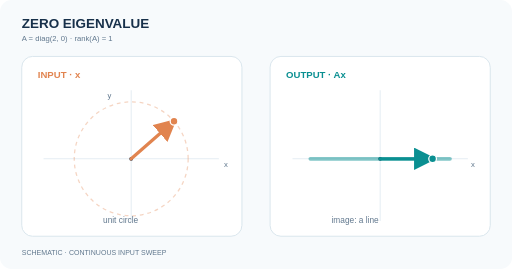
t = 0.00 s
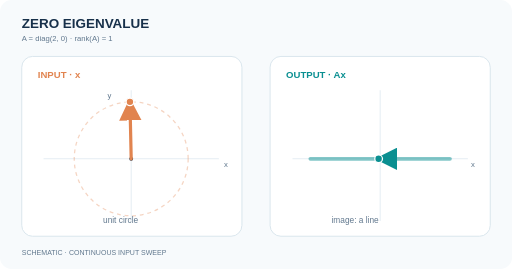
t = 1.67 s
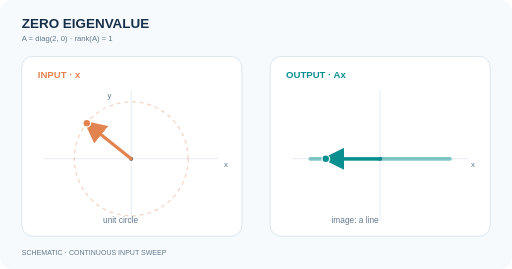
t = 3.33 s
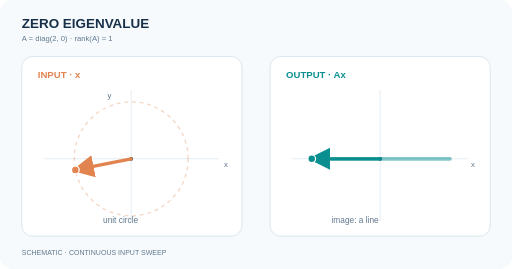
t = 5.00 s
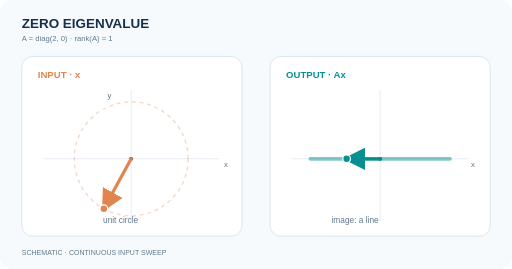
t = 6.67 s
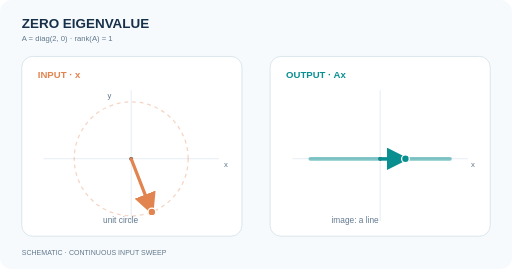
t = 8.33 s

The animated SVG that drew these frames (rendered in a browser with its animation timeline set to each time). Animation: 6 SMIL elements (animate=6); frames cover the first 8.33 s, repeats indefinitely.

<svg xmlns="http://www.w3.org/2000/svg" viewBox="0 0 800 420" role="img" aria-labelledby="title desc"><title id="title">Zero eigenvalue</title><desc id="desc">A vector rotates on a unit circle; multiplying by a rank-one matrix erases the vertical component so the image is a horizontal line segment.</desc><defs><marker id="teal-tip" markerWidth="7" markerHeight="7" refX="5.8" refY="3.5" orient="auto" markerUnits="strokeWidth"><path d="M0 0L7 3.5L0 7Z" fill="#0a8f91"/></marker><marker id="orange-tip" markerWidth="7" markerHeight="7" refX="5.8" refY="3.5" orient="auto" markerUnits="strokeWidth"><path d="M0 0L7 3.5L0 7Z" fill="#e1844f"/></marker></defs><rect width="800" height="420" rx="18" fill="#f7fafc"/><text x="34" y="43" font-family="Arial,sans-serif" font-size="21" fill="#17304a" font-weight="600">ZERO EIGENVALUE</text><text x="34" y="64" font-family="Arial,sans-serif" font-size="12" fill="#61788e" font-weight="500">A = diag(2, 0)     ·     rank(A) = 1</text><rect x="34" y="88" width="344" height="281" rx="17" fill="white" stroke="#d9e5ed" stroke-width="1.5"/><rect x="422" y="88" width="344" height="281" rx="17" fill="white" stroke="#d9e5ed" stroke-width="1.5"/><text x="59" y="122" font-family="Arial,sans-serif" font-size="15" fill="#e1844f" font-weight="700">INPUT  ·  x</text><text x="447" y="122" font-family="Arial,sans-serif" font-size="15" fill="#0a8f91" font-weight="700">OUTPUT  ·  Ax</text><line x1="68" y1="248" x2="342" y2="248" stroke="#e5edf3" stroke-width="1.6"/><line x1="205" y1="141" x2="205" y2="345" stroke="#e5edf3" stroke-width="1.6"/><circle cx="205" cy="248" r="3" fill="#17304a"/><line x1="457" y1="248" x2="731" y2="248" stroke="#e5edf3" stroke-width="1.6"/><line x1="594" y1="141" x2="594" y2="345" stroke="#e5edf3" stroke-width="1.6"/><circle cx="594" cy="248" r="3" fill="#17304a"/><circle cx="205" cy="248" r="89" fill="none" stroke="#e1844f" stroke-width="2" stroke-opacity=".34" stroke-dasharray="6 6"/><path d="M485 248H703" stroke="#0a8f91" stroke-opacity=".5" stroke-width="6" stroke-linecap="round"/><line x1="205" y1="248" x2="271.91" y2="189.31" stroke="#e1844f" stroke-width="5" stroke-linecap="round" marker-end="url(#orange-tip)"><animate attributeName="x2" values="271.91;260.70;247.80;233.60;218.53;203.05;187.63;172.74;158.83;146.31;135.59;126.97;120.72;117.04;116.02;117.71;122.05;128.92;138.09;149.30;162.20;176.40;191.47;206.95;222.37;237.26;251.17;263.69;274.41;283.03;289.28;292.96;293.98;292.29;287.95;281.08;271.91" dur="12s" repeatCount="indefinite" calcMode="linear"/><animate attributeName="y2" values="189.31;178.59;169.97;163.72;160.04;159.02;160.71;165.05;171.92;181.09;192.30;205.20;219.40;234.47;249.95;265.37;280.26;294.17;306.69;317.41;326.03;332.28;335.96;336.98;335.29;330.95;324.08;314.91;303.70;290.80;276.60;261.53;246.05;230.63;215.74;201.83;189.31" dur="12s" repeatCount="indefinite" calcMode="linear"/></line><circle cx="271.91" cy="189.31" r="6" fill="#e1844f" stroke="white" stroke-width="2"><animate attributeName="cx" values="271.91;260.70;247.80;233.60;218.53;203.05;187.63;172.74;158.83;146.31;135.59;126.97;120.72;117.04;116.02;117.71;122.05;128.92;138.09;149.30;162.20;176.40;191.47;206.95;222.37;237.26;251.17;263.69;274.41;283.03;289.28;292.96;293.98;292.29;287.95;281.08;271.91" dur="12s" repeatCount="indefinite" calcMode="linear"/><animate attributeName="cy" values="189.31;178.59;169.97;163.72;160.04;159.02;160.71;165.05;171.92;181.09;192.30;205.20;219.40;234.47;249.95;265.37;280.26;294.17;306.69;317.41;326.03;332.28;335.96;336.98;335.29;330.95;324.08;314.91;303.70;290.80;276.60;261.53;246.05;230.63;215.74;201.83;189.31" dur="12s" repeatCount="indefinite" calcMode="linear"/></circle><line x1="594" y1="248" x2="675.95" y2="248" stroke="#0a8f91" stroke-width="5" stroke-linecap="round" marker-end="url(#teal-tip)"><animate attributeName="x2" values="675.95;662.22;646.42;629.03;610.58;591.62;572.73;554.49;537.45;522.13;508.99;498.43;490.78;486.27;485.03;487.10;492.41;500.82;512.05;525.78;541.58;558.97;577.42;596.38;615.27;633.51;650.55;665.87;679.01;689.57;697.22;701.73;702.97;700.90;695.59;687.18;675.95" dur="12s" repeatCount="indefinite" calcMode="linear"/></line><circle cx="675.95" cy="248" r="6" fill="#0a8f91" stroke="white" stroke-width="2"><animate attributeName="cx" values="675.95;662.22;646.42;629.03;610.58;591.62;572.73;554.49;537.45;522.13;508.99;498.43;490.78;486.27;485.03;487.10;492.41;500.82;512.05;525.78;541.58;558.97;577.42;596.38;615.27;633.51;650.55;665.87;679.01;689.57;697.22;701.73;702.97;700.90;695.59;687.18;675.95" dur="12s" repeatCount="indefinite" calcMode="linear"/></circle><text x="161" y="349" font-family="Arial,sans-serif" font-size="13" fill="#61788e" font-weight="500">unit circle</text><text x="518" y="349" font-family="Arial,sans-serif" font-size="13" fill="#61788e" font-weight="500">image: a line</text><text x="168" y="153" font-family="Arial,sans-serif" font-size="12" fill="#61788e" font-weight="500">y</text><text x="350" y="261" font-family="Arial,sans-serif" font-size="12" fill="#61788e" font-weight="500">x</text><text x="736" y="261" font-family="Arial,sans-serif" font-size="12" fill="#61788e" font-weight="500">x</text><text x="34" y="398" font-family="Arial,sans-serif" font-size="11" fill="#61788e" font-weight="500">SCHEMATIC · CONTINUOUS INPUT SWEEP</text></svg>
